8-way image classification set "data_split" from GitHub (militarychelick/mango_neiroset); label vocabulary: anthracnose, bacterial canker, cutting weevil, die back, gall midge, healthy, powdery mildew, sooty mould.

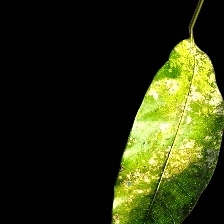
Label: gall midge

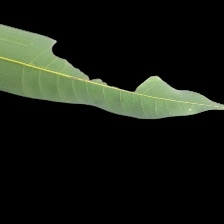
Label: bacterial canker

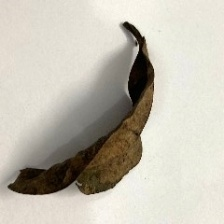
Label: die back

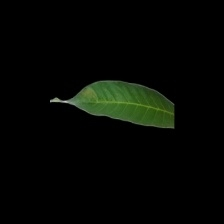
Label: healthy

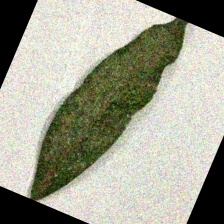
Label: powdery mildew

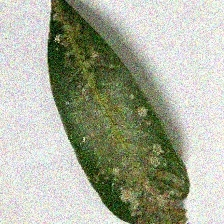
Label: sooty mould
